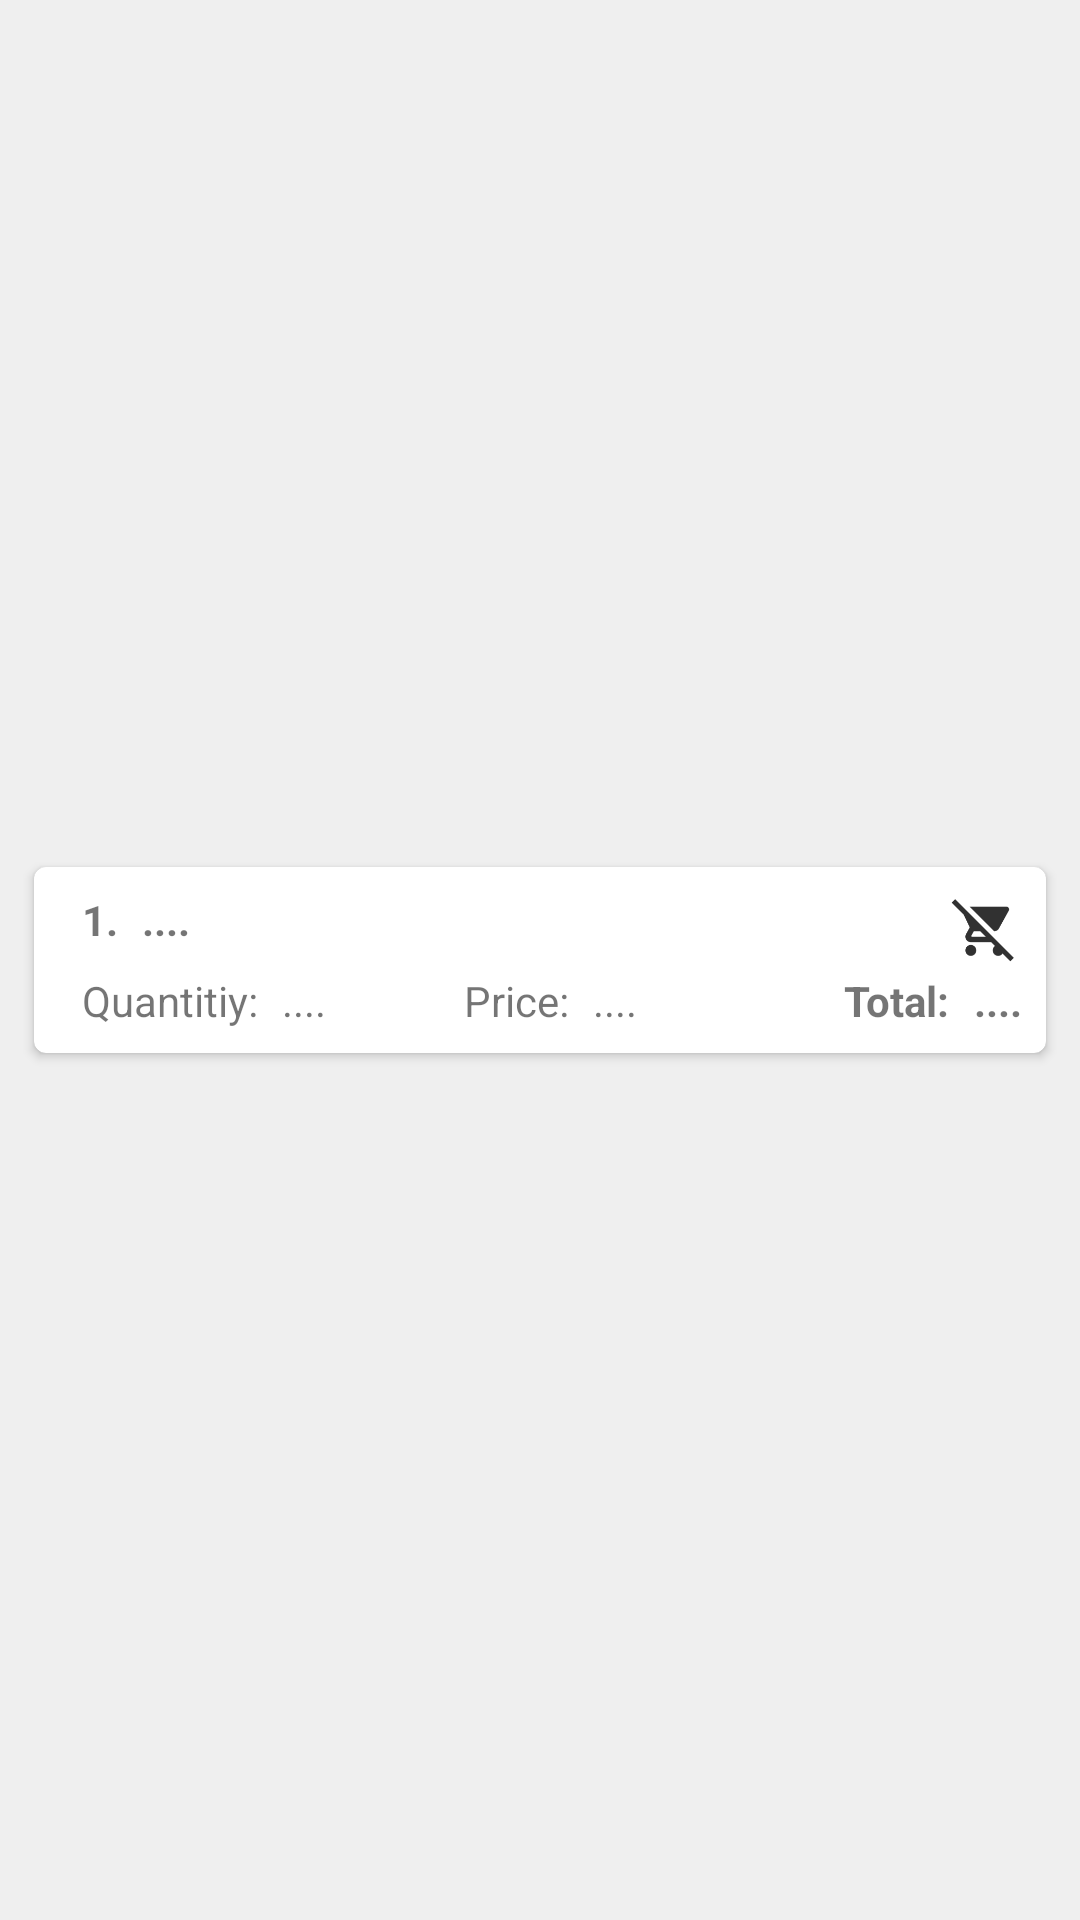

Write the Android layout XML for this screen, with the resource values it uses.
<!-- AndroidManifest.xml: application theme AppTheme -->
<!-- res/layout/single_my_order.xml -->
<?xml version="1.0" encoding="utf-8"?>
<android.support.constraint.ConstraintLayout xmlns:android="http://schemas.android.com/apk/res/android"
    xmlns:app="http://schemas.android.com/apk/res-auto"
    xmlns:tools="http://schemas.android.com/tools"
    android:layout_width="match_parent"
    android:layout_height="wrap_content">

    <android.support.v7.widget.CardView
        android:layout_width="0dp"
        android:layout_height="wrap_content"
        android:layout_marginEnd="8dp"
        android:layout_marginStart="8dp"
        app:cardCornerRadius="4dp"
        app:cardUseCompatPadding="true"
        app:layout_constraintBottom_toBottomOf="parent"
        app:layout_constraintEnd_toEndOf="parent"
        app:layout_constraintStart_toStartOf="parent"
        app:layout_constraintTop_toTopOf="parent">

        <android.support.constraint.ConstraintLayout
            android:layout_width="match_parent"
            android:layout_height="wrap_content">

            <TextView
                android:id="@+id/single_my_order_order"
                android:layout_width="wrap_content"
                android:layout_height="wrap_content"
                android:layout_marginStart="16dp"
                android:layout_marginTop="8dp"
                android:text="1."
                android:textStyle="bold"
                app:layout_constraintStart_toStartOf="parent"
                app:layout_constraintTop_toTopOf="parent" />

            <TextView
                android:id="@+id/single_my_order_name"
                android:layout_width="wrap_content"
                android:layout_height="wrap_content"
                android:layout_marginStart="8dp"
                android:layout_marginTop="8dp"
                android:text="...."
                android:textStyle="bold"
                app:layout_constraintStart_toEndOf="@+id/single_my_order_order"
                app:layout_constraintTop_toTopOf="parent" />

            <TextView
                android:id="@+id/textView12"
                android:layout_width="wrap_content"
                android:layout_height="wrap_content"
                android:layout_marginBottom="8dp"
                android:layout_marginStart="16dp"
                android:layout_marginTop="8dp"
                android:text="@string/quantity"
                android:textSize="14sp"
                app:layout_constraintBottom_toBottomOf="parent"
                app:layout_constraintStart_toStartOf="parent"
                app:layout_constraintTop_toBottomOf="@+id/single_my_order_name" />

            <TextView
                android:id="@+id/single_my_order_quantity"
                android:layout_width="wrap_content"
                android:layout_height="wrap_content"
                android:layout_marginStart="8dp"
                android:layout_marginTop="8dp"
                android:text="...."
                android:textSize="14sp"
                app:layout_constraintStart_toEndOf="@+id/textView12"
                app:layout_constraintTop_toBottomOf="@+id/single_my_order_name" />

            <TextView
                android:id="@+id/textView15"
                android:layout_width="wrap_content"
                android:layout_height="wrap_content"
                android:layout_marginEnd="24dp"
                android:layout_marginStart="8dp"
                android:layout_marginTop="8dp"
                android:text="@string/price"
                android:textSize="14sp"
                app:layout_constraintEnd_toEndOf="parent"
                app:layout_constraintStart_toStartOf="parent"
                app:layout_constraintTop_toBottomOf="@+id/single_my_order_name" />

            <TextView
                android:id="@+id/single_my_order_price"
                android:layout_width="wrap_content"
                android:layout_height="wrap_content"
                android:layout_marginStart="8dp"
                android:layout_marginTop="8dp"
                android:text="...."
                android:textSize="14sp"
                app:layout_constraintStart_toEndOf="@+id/textView15"
                app:layout_constraintTop_toBottomOf="@+id/single_my_order_name" />

            <TextView
                android:id="@+id/textView17"
                android:layout_width="wrap_content"
                android:layout_height="wrap_content"
                android:layout_marginBottom="8dp"
                android:layout_marginEnd="8dp"
                android:layout_marginTop="8dp"
                android:text="@string/total"
                android:textSize="14sp"
                android:textStyle="bold"
                app:layout_constraintBottom_toBottomOf="parent"
                app:layout_constraintEnd_toStartOf="@+id/single_my_order_total"
                app:layout_constraintTop_toBottomOf="@+id/single_my_order_name" />

            <TextView
                android:id="@+id/single_my_order_total"
                android:layout_width="wrap_content"
                android:layout_height="wrap_content"
                android:layout_marginEnd="8dp"
                android:layout_marginTop="8dp"
                android:text="...."
                android:textSize="14sp"
                android:textStyle="bold"
                app:layout_constraintEnd_toEndOf="parent"
                app:layout_constraintTop_toBottomOf="@+id/single_my_order_name" />

            <ImageView
                android:id="@+id/single_my_order_remove_btn"
                android:layout_width="25dp"
                android:layout_height="25dp"
                android:layout_marginEnd="8dp"
                android:layout_marginTop="8dp"
                app:layout_constraintEnd_toEndOf="parent"
                app:layout_constraintTop_toTopOf="parent"
                app:srcCompat="@mipmap/remove_cart_icon" />
        </android.support.constraint.ConstraintLayout>
    </android.support.v7.widget.CardView>
</android.support.constraint.ConstraintLayout>
<!-- resources referenced by this layout -->
<resources>
  <!-- mipmap remove_cart_icon: png bitmap (mipmap-hdpi, 900 bytes) -->
  <string name="price">Price:</string>
  <string name="quantity">Quantitiy:</string>
  <string name="total">Total:</string>
  <style name="AppTheme" parent="Theme.AppCompat.Light.NoActionBar">
          
          <item name="colorPrimary">@color/colorPrimary</item>
          <item name="colorPrimaryDark">@color/colorPrimaryDark</item>
          <item name="colorAccent">@color/colorAccent</item>
          <item name="android:itemBackground">@color/colorPrimary</item>
          <item name="android:progressBackgroundTint">@color/colorPrimaryDark</item>
          <item name="android:windowBackground">@color/colorWindowBackground</item>
      </style>
  <color name="colorPrimary">#DC5388</color>
  <color name="colorPrimaryDark">#c64a7a</color>
  <color name="colorAccent">#FE9204</color>
  <color name="colorWindowBackground">#efefef </color>
</resources>
